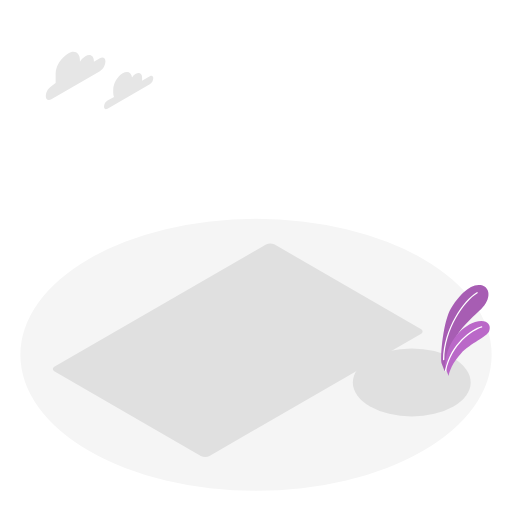
t = 0.00 s
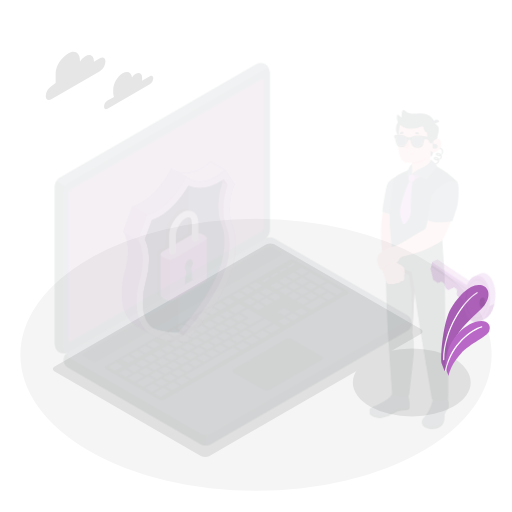
t = 0.15 s
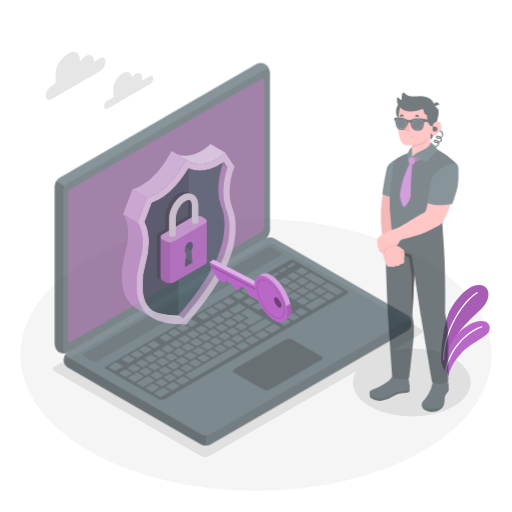
t = 0.45 s
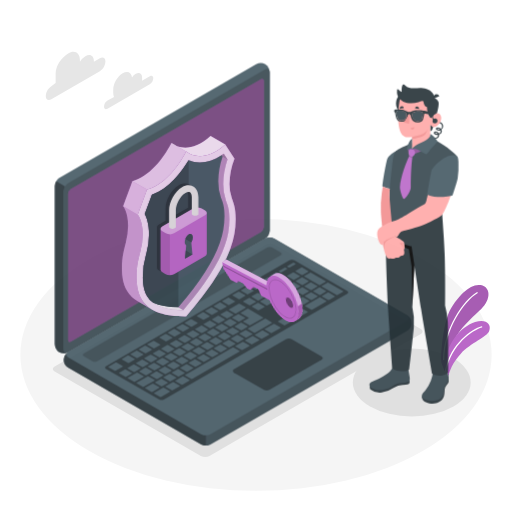
t = 0.60 s
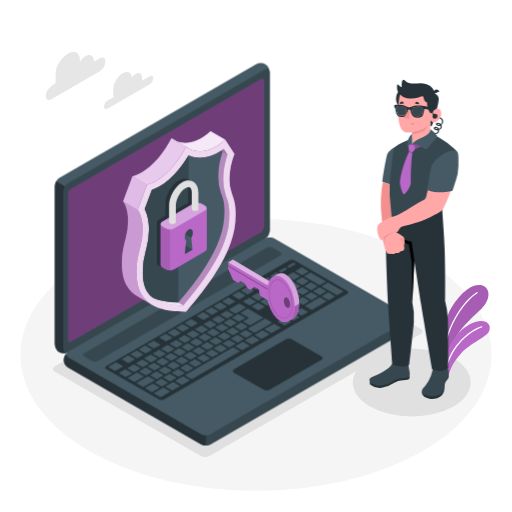
t = 0.80 s
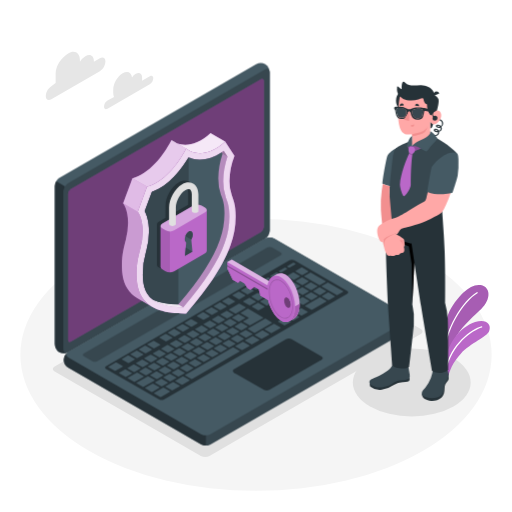
t = 1.00 s

The animated SVG that drew these frames (rendered in a browser with its animation timeline set to each time). Animation: 3 CSS @keyframes rules; one cycle of 1.00 s.

<svg class="animated" id="freepik_stories-security" xmlns="http://www.w3.org/2000/svg" viewBox="0 0 500 500" version="1.1" xmlns:xlink="http://www.w3.org/1999/xlink" xmlns:svgjs="http://svgjs.com/svgjs"><style>svg#freepik_stories-security:not(.animated) .animable {opacity: 0;}svg#freepik_stories-security.animated #freepik--Device--inject-177 {animation: 1s 1 forwards cubic-bezier(.36,-0.01,.5,1.38) fadeIn;animation-delay: 0s;}svg#freepik_stories-security.animated #freepik--Shield--inject-177 {animation: 1s 1 forwards cubic-bezier(.36,-0.01,.5,1.38) slideUp;animation-delay: 0s;}svg#freepik_stories-security.animated #freepik--Key--inject-177 {animation: 1s 1 forwards cubic-bezier(.36,-0.01,.5,1.38) lightSpeedRight;animation-delay: 0s;}svg#freepik_stories-security.animated #freepik--Character--inject-177 {animation: 1s 1 forwards cubic-bezier(.36,-0.01,.5,1.38) slideUp;animation-delay: 0s;}            @keyframes fadeIn {                0% {                    opacity: 0;                }                100% {                    opacity: 1;                }            }                    @keyframes slideUp {                0% {                    opacity: 0;                    transform: translateY(30px);                }                100% {                    opacity: 1;                    transform: inherit;                }            }                    @keyframes lightSpeedRight {              from {                transform: translate3d(50%, 0, 0) skewX(-20deg);                opacity: 0;              }              60% {                transform: skewX(10deg);                opacity: 1;              }              80% {                transform: skewX(-2deg);              }              to {                opacity: 1;                transform: translate3d(0, 0, 0);              }            }        </style><g id="freepik--Floor--inject-177" class="animable" style="transform-origin: 250px 346.53px;"><ellipse id="freepik--floor--inject-177" cx="250" cy="346.53" rx="230.12" ry="132.84" style="fill: rgb(245, 245, 245); transform-origin: 250px 346.53px;" class="animable"></ellipse></g><g id="freepik--Shadows--inject-177" class="animable" style="transform-origin: 255.647px 342.016px;"><ellipse id="freepik--Shadow--inject-177" cx="402.11" cy="373.46" rx="57.53" ry="33.22" style="fill: rgb(224, 224, 224); transform-origin: 402.11px 373.46px;" class="animable"></ellipse><path id="freepik--shadow--inject-177" d="M196.14,445.23,53.41,362.83c-2.34-1.35-2.34-3.54,0-4.9L259.75,238.81a9.32,9.32,0,0,1,8.48,0l142.69,82.38c2.34,1.35,2.34,3.54,0,4.89L204.62,445.23A9.38,9.38,0,0,1,196.14,445.23Z" style="fill: rgb(224, 224, 224); transform-origin: 232.165px 342.016px;" class="animable"></path></g><g id="freepik--Plant--inject-177" class="animable" style="transform-origin: 454.616px 322.734px;"><g id="freepik--Plants--inject-177" class="animable" style="transform-origin: 454.616px 322.734px;"><path d="M431.15,354.41c-1.23-8.44,1.92-40.59,9.07-52.83s19-25.08,29.32-23.16c9.56,1.78,10.32,13.88.42,23.41s-25.06,21.9-27.92,36.3l-7.8,24.51Z" style="fill: rgb(186, 104, 200); transform-origin: 453.972px 320.434px;" id="el73hzet69dgi" class="animable"></path><g id="elx4rjvqjibg"><path d="M431.15,354.41c-1.23-8.44,1.92-40.59,9.07-52.83s19-25.08,29.32-23.16c9.56,1.78,10.32,13.88.42,23.41s-25.06,21.9-27.92,36.3l-7.8,24.51Z" style="opacity: 0.1; transform-origin: 453.972px 320.434px;" class="animable"></path></g><path d="M433.44,351.76a.62.62,0,0,0,.46-.59c.44-29.66,19.41-57.14,32.35-64.79a.62.62,0,1,0-.63-1.07c-13.19,7.8-32.52,35.73-33,65.84a.62.62,0,0,0,.61.63A.47.47,0,0,0,433.44,351.76Z" style="fill: rgb(255, 255, 255); transform-origin: 449.588px 318.504px;" id="elv9ptp60ddgl" class="animable"></path><path d="M438.08,367.24c.66-4.94,4.12-13.46,11.94-21.9,9.58-10.34,25.48-16,27.7-22,2.65-7.22-3.41-12.15-13.75-8.86-13.89,4.42-29.39,21.76-29.19,44.07Z" style="fill: rgb(186, 104, 200); transform-origin: 456.56px 340.339px;" id="elkr8v014rjx" class="animable"></path><path d="M435.29,362.57a.64.64,0,0,0,.47-.49c5.24-26,26.2-39.95,34.76-42.35A.63.63,0,0,0,471,319a.61.61,0,0,0-.77-.43c-9.46,2.65-30.3,16.8-35.64,43.31a.62.62,0,0,0,.49.73A.57.57,0,0,0,435.29,362.57Z" style="fill: rgb(255, 255, 255); transform-origin: 452.794px 340.577px;" id="elqvcfdvtei6h" class="animable"></path></g></g><g id="freepik--Clouds--inject-177" class="animable" style="transform-origin: 97.1854px 78.6387px;"><g id="freepik--clouds--inject-177" class="animable" style="transform-origin: 97.1854px 78.6387px;"><path d="M146.31,74.42l-7.61,4.4a8.68,8.68,0,0,0,.06-1v-2.2c0-3.93-2.76-5.52-6.16-3.56a12.15,12.15,0,0,0-3.67,3.53c-.55-4.94-4.43-6.78-9.13-4.06-5.09,2.94-9.22,10.08-9.22,16v3.3a8.79,8.79,0,0,0,.78,3.82L105,98.25a7.55,7.55,0,0,0-3.42,5.92c0,2.18,1.53,3.06,3.42,2l41.27-23.83a7.55,7.55,0,0,0,3.42-5.91C149.73,74.22,148.2,73.33,146.31,74.42Z" style="fill: rgb(230, 230, 230); transform-origin: 125.635px 88.4449px;" id="elq4azdxtbhp" class="animable"></path><path d="M50.14,84.25,54.34,81V71.76c0-7.34,5.85-15.86,12.2-19.53h0c6.36-3.67,11.51-.69,11.51,6.65v1.34a16.3,16.3,0,0,1,5.34-5.34h0c4.57-2.64,8.28-.5,8.28,4.78v.61l5.86-3.38c3-1.74,5.45-.33,5.45,3.15a12.06,12.06,0,0,1-5.45,9.44L50.14,96.84c-3,1.74-5.46.33-5.46-3.15A12,12,0,0,1,50.14,84.25Z" style="fill: rgb(230, 230, 230); transform-origin: 73.83px 74.1222px;" id="eln1eqwfl56zh" class="animable"></path></g></g><g id="freepik--Device--inject-177" class="animable animator-active" style="transform-origin: 227.827px 248.344px;"><g id="freepik--Laptop--inject-177" class="animable" style="transform-origin: 227.827px 248.344px;"><path d="M62.22,351.49a9.93,9.93,0,0,0,4.62,7.68l129.49,74.76a10.25,10.25,0,0,0,9.25,0L397.49,323.14a8.69,8.69,0,0,0,0-15.35L268,233a10.19,10.19,0,0,0-9.25,0L66.84,343.82A9.91,9.91,0,0,0,62.22,351.49Z" style="fill: rgb(55, 71, 79); transform-origin: 232.162px 333.461px;" id="elqd78st4j23n" class="animable"></path><path d="M201,425v10a9.37,9.37,0,0,1-4.62-1.1L66.84,359.17a8.66,8.66,0,0,1-.47-15.05c-2.07,1.48-1.91,3.66.47,5l129.5,74.77A9.37,9.37,0,0,0,201,425Z" style="fill: rgb(38, 50, 56); transform-origin: 131.611px 389.561px;" id="elzpqlzawfpko" class="animable"></path><path d="M57.88,344a9.91,9.91,0,0,1-4.33-7.84V181.61a10.22,10.22,0,0,1,4.62-8L250.08,62.82a9.94,9.94,0,0,1,9-.17,9.94,9.94,0,0,1,4.33,7.84V225a10.21,10.21,0,0,1-4.62,8L66.84,343.82A9.93,9.93,0,0,1,57.88,344Z" style="fill: rgb(69, 90, 100); transform-origin: 158.48px 203.318px;" id="elziu624r2zqg" class="animable"></path><path d="M66.3,344.1a10,10,0,0,1-8.42-.12,9.91,9.91,0,0,1-4.33-7.84V181.61a9.28,9.28,0,0,1,1.36-4.55l8.66,5h0a9.47,9.47,0,0,0-1.35,4.54V341.15C62.22,343.88,64,345.11,66.3,344.1Z" style="fill: rgb(38, 50, 56); transform-origin: 59.925px 261.015px;" id="ell2a6pwzcsjl" class="animable"></path><path d="M62.22,186.62V341.15c0,3,2.07,4.14,4.62,2.67L258.75,233a10.21,10.21,0,0,0,4.62-8V70.49c0-2.94-2.06-4.14-4.62-2.66L66.84,178.61A10.24,10.24,0,0,0,62.22,186.62Z" style="fill: rgb(55, 71, 79); transform-origin: 162.795px 205.827px;" id="elxxxvv523ck" class="animable"></path><path d="M66.84,349.15l129.49,74.77a10.25,10.25,0,0,0,9.25,0L397.49,313.13c2.55-1.48,2.55-3.87,0-5.34L268,233a10.19,10.19,0,0,0-9.25,0L66.84,343.82C64.29,345.29,64.29,347.68,66.84,349.15Z" style="fill: rgb(69, 90, 100); transform-origin: 232.165px 328.456px;" id="elvmcinphpa48" class="animable"></path><path d="M69.33,184.55,254.88,77.45c1.53-.88,2.78-.16,2.78,1.61V221.63a6.13,6.13,0,0,1-2.78,4.8L69.33,333.53c-1.53.88-2.78.16-2.78-1.61V189.35A6.13,6.13,0,0,1,69.33,184.55Z" style="fill: rgb(186, 104, 200); transform-origin: 162.105px 205.49px;" id="elufijawm9zn" class="animable"></path><g id="el5sot9dum5td"><path d="M69.33,184.55,254.88,77.45c1.53-.88,2.78-.16,2.78,1.61V221.63a6.13,6.13,0,0,1-2.78,4.8L69.33,333.53c-1.53.88-2.78.16-2.78-1.61V189.35A6.13,6.13,0,0,1,69.33,184.55Z" style="opacity: 0.4; transform-origin: 162.105px 205.49px;" class="animable"></path></g><path d="M81.87,345.15l179.2-103.44a5.08,5.08,0,0,1,4.62,0l8.41,4.85c1.27.74,1.27,1.93,0,2.67L94.88,352.66a5.08,5.08,0,0,1-4.62,0l-8.39-4.84C80.6,347.08,80.6,345.89,81.87,345.15Z" style="fill: rgb(55, 71, 79); transform-origin: 177.985px 297.185px;" id="elmfg7yji1w9g" class="animable"></path><path d="M103.55,357.67,282.74,254.22a5.08,5.08,0,0,1,4.62,0l51.74,29.87c1.28.74,1.28,1.94,0,2.67l-179,103.32a5.14,5.14,0,0,1-4.63,0l-51.91-29.75C102.28,359.6,102.27,358.4,103.55,357.67Z" style="fill: rgb(38, 50, 56); transform-origin: 221.327px 322.148px;" id="elvydttdf68p" class="animable"></path><path d="M261,298.21l5.64-3.26c.24-.14.25-.36,0-.5L260.72,291a1,1,0,0,0-.86,0l-5.65,3.26c-.23.14-.24.36,0,.49l6,3.44A1,1,0,0,0,261,298.21Zm-9.67-12.1-5.64,3.26a.26.26,0,0,0,0,.49l6,3.44a1,1,0,0,0,.86,0l5.65-3.26a.26.26,0,0,0,0-.5l-6-3.44A1,1,0,0,0,251.35,286.11Zm-18.23,10.52-9.54,5.51c-.24.14-.25.37,0,.5l6,3.44a1,1,0,0,0,.86,0l9.55-5.51c.24-.14.24-.36,0-.5l-6-3.43A.93.93,0,0,0,233.12,296.63Zm10-5.76-5.65,3.26c-.24.14-.24.36,0,.49l6,3.44a1,1,0,0,0,.86,0l5.64-3.26c.24-.14.24-.36,0-.5l-6-3.44A.94.94,0,0,0,243.11,290.87ZM221,303.65l-5.64,3.25c-.24.14-.24.37,0,.5l6,3.44a1,1,0,0,0,.86,0l5.64-3.25c.24-.14.24-.36,0-.5l-6-3.44A1,1,0,0,0,221,303.65Zm-8.24,4.76-5.65,3.26a.26.26,0,0,0,0,.49L213,315.6a.93.93,0,0,0,.86,0l5.64-3.25c.24-.14.24-.36,0-.5l-5.95-3.44A1,1,0,0,0,212.73,308.41Zm23.38,14,5.64-3.26c.24-.14.24-.36,0-.49l-5.95-3.44a1,1,0,0,0-.86,0l-5.65,3.26a.26.26,0,0,0,0,.5l5.95,3.44A1,1,0,0,0,236.11,322.41Zm-8.25,4.76,5.65-3.26c.24-.14.24-.36,0-.49L227.56,320a1,1,0,0,0-.86,0l-5.64,3.26c-.24.14-.24.36,0,.5l5.95,3.44A1,1,0,0,0,227.86,327.17Zm-8.24,4.76,5.64-3.26a.26.26,0,0,0,0-.49l-6-3.44a.93.93,0,0,0-.86,0L212.81,328c-.24.14-.24.36,0,.5l6,3.44A1,1,0,0,0,219.62,331.93Zm-8.25,4.76,5.64-3.26c.24-.13.25-.36,0-.49l-6-3.44a1,1,0,0,0-.86,0l-5.64,3.25c-.24.14-.25.36,0,.5l5.95,3.44A1,1,0,0,0,211.37,336.69ZM252.77,303l5.65-3.26a.26.26,0,0,0,0-.5l-6-3.43a.93.93,0,0,0-.86,0L246,299c-.24.14-.24.36,0,.49l5.95,3.44A1,1,0,0,0,252.77,303Zm-8.41,14.68,12.58-7.27c.24-.14.24-.36,0-.49l-14.46-8.35a1,1,0,0,0-.86,0l-6.51,3.76c-.24.14-.24.36,0,.5l7.66,4.42a.26.26,0,0,1,0,.49l-5.21,3c-.24.14-.24.36,0,.5l6,3.43A.93.93,0,0,0,244.36,317.65Zm-39.88-4.48-5.64,3.26a.26.26,0,0,0,0,.49l5.95,3.44a1,1,0,0,0,.86,0l5.65-3.26a.26.26,0,0,0,0-.5l-5.95-3.44A1,1,0,0,0,204.48,313.17Zm-8.24,4.76-5.65,3.26c-.24.14-.24.36,0,.49l6,3.44a1,1,0,0,0,.86,0l5.64-3.26c.24-.14.24-.36,0-.5l-6-3.44A.94.94,0,0,0,196.24,317.93ZM152.79,370a1,1,0,0,0,.86,0l5.64-3.26c.24-.14.25-.36,0-.5l-6-3.43a.93.93,0,0,0-.86,0l-5.64,3.26c-.24.14-.25.36,0,.49Zm-22.52-14-5.64,3.25c-.24.14-.25.36,0,.5l5.95,3.44a1,1,0,0,0,.86,0l5.64-3.26c.24-.13.25-.36,0-.49l-6-3.44A.93.93,0,0,0,130.27,356Zm11.85,10.34a.93.93,0,0,0,.86,0l5.64-3.26c.24-.14.24-.36,0-.49l-6-3.44a.93.93,0,0,0-.86,0l-5.64,3.26c-.24.14-.24.36,0,.5Zm24.38,6.06,5.64-3.26a.26.26,0,0,0,0-.49l-6-3.44a1,1,0,0,0-.86,0l-5.64,3.25c-.24.14-.24.36,0,.5l6,3.44A1,1,0,0,0,166.5,372.42Zm-9.11,4.77a1,1,0,0,0,.86,0l5.64-3.26c.24-.13.25-.36,0-.49L158,370a1,1,0,0,0-.86,0l-5.64,3.25c-.24.14-.25.36,0,.5Zm-18.87-25.94-5.65,3.26a.26.26,0,0,0,0,.5l5.95,3.44a1,1,0,0,0,.86,0l5.64-3.26c.24-.14.24-.36,0-.49l-6-3.44A.94.94,0,0,0,138.52,351.25Zm41.22-23.8-5.64,3.26c-.24.14-.24.36,0,.49l6,3.44a.93.93,0,0,0,.86,0l5.64-3.26c.24-.14.24-.36,0-.5l-6-3.43A.93.93,0,0,0,179.74,327.45Zm-33,19-5.64,3.26c-.24.14-.24.36,0,.5l5.95,3.43a.93.93,0,0,0,.86,0l5.65-3.26c.24-.14.24-.36,0-.49l-5.95-3.44A1,1,0,0,0,146.76,346.49ZM188,322.69,182.35,326c-.24.14-.25.36,0,.49l5.95,3.44a.93.93,0,0,0,.86,0l5.64-3.26c.24-.14.25-.36,0-.5l-6-3.43A.93.93,0,0,0,188,322.69Zm-16.49,9.52-5.64,3.26c-.24.14-.25.36,0,.5l6,3.43a.93.93,0,0,0,.86,0l5.64-3.26c.24-.14.25-.36,0-.5l-5.95-3.43A.93.93,0,0,0,171.5,332.21ZM163.25,337l-5.64,3.26c-.24.14-.24.36,0,.5l6,3.43a.93.93,0,0,0,.86,0l5.64-3.26c.24-.14.24-.36,0-.49l-6-3.44A.93.93,0,0,0,163.25,337ZM155,341.73,149.37,345c-.24.14-.25.36,0,.5l5.95,3.43a.93.93,0,0,0,.86,0l5.64-3.26c.24-.14.25-.36,0-.49l-5.95-3.44A1,1,0,0,0,155,341.73Zm39.87,4.48,5.64-3.25c.24-.14.25-.36,0-.5L194.58,339a1,1,0,0,0-.86,0l-5.64,3.25c-.24.14-.25.36,0,.5l6,3.44A1,1,0,0,0,194.88,346.21Zm74.7-70.62-5.64,3.25c-.24.14-.25.36,0,.5l5.95,3.44a1,1,0,0,0,.86,0l5.64-3.26c.24-.13.25-.36,0-.49l-5.95-3.44A.93.93,0,0,0,269.58,275.59Zm-10,5.76L254,284.61a.26.26,0,0,0,0,.49l5.95,3.44a1,1,0,0,0,.86,0l5.64-3.25c.24-.14.24-.36,0-.5l-6-3.44A1,1,0,0,0,259.6,281.35Zm18.22-10.53-5.64,3.26c-.24.14-.24.36,0,.5l6,3.44a1,1,0,0,0,.86,0l5.64-3.26c.24-.14.24-.36,0-.49l-6-3.44A1,1,0,0,0,277.82,270.82ZM233.68,314l5.64-3.26a.26.26,0,0,0,0-.49l-6-3.44a1,1,0,0,0-.86,0l-5.65,3.26a.26.26,0,0,0,0,.5l5.95,3.44A1,1,0,0,0,233.68,314Zm53.25-47.93a1,1,0,0,0-.86,0l-5.64,3.26c-.24.14-.25.36,0,.5l5.95,3.44a1,1,0,0,0,.86,0l5.64-3.26c.24-.14.25-.36,0-.49Zm-83.8,75.39,5.64-3.25c.24-.14.24-.37,0-.5l-6-3.44a1,1,0,0,0-.86,0l-5.64,3.25c-.24.14-.24.36,0,.5l6,3.44A1,1,0,0,0,203.13,341.45Zm101.11-58.38,5.65-3.26a.26.26,0,0,0,0-.49l-6-3.44a1,1,0,0,0-.86,0l-5.64,3.25c-.24.14-.24.36,0,.5l6,3.44A.94.94,0,0,0,304.24,283.07Zm-16.75-.15,5.65-3.26a.26.26,0,0,0,0-.49l-5.95-3.44a1,1,0,0,0-.86,0L280.69,279c-.24.14-.25.36,0,.5l5.95,3.44A1,1,0,0,0,287.49,282.92ZM295.43,271a.94.94,0,0,0-.85,0l-5.65,3.26a.26.26,0,0,0,0,.5l5.95,3.44a1,1,0,0,0,.86,0l5.64-3.26a.26.26,0,0,0,0-.49Zm1.74-1,14.46,8.35a1,1,0,0,0,.86,0l5.64-3.26c.24-.13.25-.36,0-.49l-14.46-8.35a1,1,0,0,0-.86,0l-5.64,3.26C296.94,269.61,296.94,269.83,297.17,270ZM278.08,280.5l-5.64,3.25c-.24.14-.24.36,0,.5l6,3.44a1,1,0,0,0,.86,0l5.64-3.25c.24-.14.24-.37,0-.5l-6-3.44A1,1,0,0,0,278.08,280.5ZM216,316.33l-5.64,3.25c-.24.14-.24.36,0,.5l6,3.44a1,1,0,0,0,.86,0l5.64-3.25c.24-.14.24-.37,0-.5l-6-3.44A1,1,0,0,0,216,316.33Zm79.12-28.49a1,1,0,0,0,.86,0l5.64-3.25c.24-.14.24-.37,0-.5l-5.95-3.44a1,1,0,0,0-.86,0l-5.65,3.25a.26.26,0,0,0,0,.5Zm-70.87,23.73-5.64,3.25c-.24.14-.24.36,0,.5l5.95,3.44a1,1,0,0,0,.86,0l5.65-3.26a.26.26,0,0,0,0-.49l-6-3.44A.93.93,0,0,0,224.27,311.57ZM161,365.26a1,1,0,0,0,.86,0l5.64-3.26c.24-.14.24-.36,0-.5l-6-3.44a.94.94,0,0,0-.85,0l-5.65,3.26c-.24.14-.24.36,0,.49Zm-11-10.85-5.64,3.26c-.24.14-.25.36,0,.49l6,3.44a.93.93,0,0,0,.86,0l5.64-3.26c.24-.14.25-.36,0-.5l-6-3.43A.93.93,0,0,0,150.06,354.41Zm20.08,6.08,5.65-3.25a.26.26,0,0,0,0-.5l-5.95-3.44a1,1,0,0,0-.86,0l-5.64,3.26a.26.26,0,0,0,0,.49l5.95,3.44A.93.93,0,0,0,170.14,360.49Zm8.25-4.76,5.64-3.25c.24-.14.25-.36,0-.5l-5.95-3.44a1,1,0,0,0-.86,0l-5.65,3.26a.26.26,0,0,0,0,.49l5.95,3.44A.93.93,0,0,0,178.39,355.73Zm8.25-4.76,5.64-3.25c.24-.14.24-.36,0-.5l-6-3.44a1,1,0,0,0-.86,0L179.83,347c-.24.14-.24.37,0,.5l6,3.44A1,1,0,0,0,186.64,351Zm-28.34-1.32-5.64,3.26c-.24.14-.24.36,0,.49l6,3.44a.93.93,0,0,0,.86,0l5.64-3.26c.24-.14.24-.36,0-.5l-6-3.43A.93.93,0,0,0,158.3,349.65Zm8.25-4.76-5.64,3.26c-.24.14-.25.36,0,.49l5.95,3.44a1,1,0,0,0,.86,0l5.65-3.26c.23-.14.24-.36,0-.5l-6-3.43A.93.93,0,0,0,166.55,344.89Zm33-19-5.64,3.25c-.24.14-.24.37,0,.5l6,3.44a1,1,0,0,0,.86,0l5.64-3.25c.24-.14.24-.36,0-.5l-6-3.44A1,1,0,0,0,199.53,325.85Zm-8.24,4.76-5.64,3.26c-.24.13-.25.36,0,.49l6,3.44a.93.93,0,0,0,.86,0l5.64-3.25c.24-.14.25-.36,0-.5l-5.95-3.44A1,1,0,0,0,191.29,330.61Zm16.49-9.52-5.64,3.25c-.24.14-.25.36,0,.5l6,3.44a1,1,0,0,0,.86,0l5.64-3.25c.24-.14.25-.36,0-.5l-6-3.44A1,1,0,0,0,207.78,321.09Zm-33,19-5.65,3.26c-.24.14-.24.36,0,.49l5.95,3.44a1,1,0,0,0,.86,0l5.64-3.26c.24-.14.24-.36,0-.5l-6-3.44A1,1,0,0,0,174.8,340.13Zm8.24-4.76-5.64,3.26a.26.26,0,0,0,0,.49l6,3.44a.94.94,0,0,0,.85,0l5.65-3.26c.24-.14.24-.36,0-.5l-6-3.44A1,1,0,0,0,183,335.37Zm-8.3,32.29,5.65-3.26a.26.26,0,0,0,0-.49l-5.95-3.44a.93.93,0,0,0-.86,0l-5.64,3.25c-.24.14-.24.36,0,.5l5.95,3.44A1,1,0,0,0,174.74,367.66Zm-45.9-3.45-6-3.44a1,1,0,0,0-.86,0L116.38,364c-.24.14-.24.36,0,.5l6,3.44a1,1,0,0,0,.86,0l5.64-3.26A.26.26,0,0,0,128.84,364.21Zm11.54,3.16-5.95-3.44a.93.93,0,0,0-.86,0l-8.68,5c-.24.14-.25.36,0,.5l6,3.44a1,1,0,0,0,.86,0l8.68-5C140.61,367.72,140.62,367.5,140.38,367.37Zm-20.56-9.87-6-3.44a1,1,0,0,0-.86,0l-6.94,4c-.24.14-.25.36,0,.5l6,3.44a1,1,0,0,0,.86,0l7-4C120.05,357.85,120.05,357.63,119.82,357.5Zm5.32-3.08a.93.93,0,0,0,.86,0l5.64-3.26c.24-.14.24-.36,0-.5l-6-3.43a.91.91,0,0,0-.85,0l-5.65,3.26c-.24.14-.24.36,0,.49ZM151.06,371l-6-3.43a.93.93,0,0,0-.86,0l-10.85,6.26c-.24.14-.24.37,0,.5l6,3.44a1,1,0,0,0,.86,0l10.85-6.26C151.29,371.38,151.29,371.16,151.06,371Zm4.6,7.17-6-3.44a1,1,0,0,0-.86,0l-6.94,4a.26.26,0,0,0,0,.49l6,3.44a.93.93,0,0,0,.86,0l6.94-4C155.89,378.55,155.89,378.33,155.66,378.19ZM186.45,319a1,1,0,0,0,.86,0l5.64-3.26a.26.26,0,0,0,0-.49l-6-3.44a1,1,0,0,0-.86,0l-5.64,3.25c-.24.14-.24.36,0,.5ZM170,328.55a.94.94,0,0,0,.85,0l5.65-3.25a.26.26,0,0,0,0-.5l-6-3.44a1,1,0,0,0-.86,0L164,324.61c-.24.14-.24.36,0,.5Zm-36.58,21.11a.93.93,0,0,0,.86,0l5.65-3.26a.26.26,0,0,0,0-.5l-5.95-3.43a.93.93,0,0,0-.86,0l-5.64,3.26c-.24.14-.24.36,0,.49Zm44.82-25.87a1,1,0,0,0,.86,0l5.64-3.25c.24-.14.25-.37,0-.5l-6-3.44a1,1,0,0,0-.86,0l-5.64,3.25c-.24.14-.25.36,0,.5Zm-16.49,9.52a1,1,0,0,0,.86,0l5.64-3.25c.24-.14.24-.36,0-.5l-5.95-3.44a1,1,0,0,0-.86,0l-5.65,3.26a.26.26,0,0,0,0,.49ZM160,378.66a1,1,0,0,0-.86,0l-8.68,5c-.24.14-.25.36,0,.49l5.95,3.44a1,1,0,0,0,.86,0l8.68-5a.26.26,0,0,0,0-.49Zm-10.07-38.52a1,1,0,0,0,.86,0l5.64-3.26c.24-.14.24-.36,0-.5l-6-3.44a1,1,0,0,0-.86,0l-5.64,3.26c-.24.14-.24.36,0,.49Zm-8.25,4.76a.93.93,0,0,0,.86,0l5.64-3.26c.24-.14.25-.36,0-.5l-5.95-3.43a.93.93,0,0,0-.86,0L135.68,341c-.23.14-.24.36,0,.49Zm171.08-54.44a1,1,0,0,0-.86,0l-13.89,8a.26.26,0,0,0,0,.49l6,3.44a.93.93,0,0,0,.86,0l13.88-8c.24-.14.25-.36,0-.5ZM294.48,301a.93.93,0,0,0-.86,0L288,304.25c-.24.14-.24.36,0,.5l5.95,3.43a.93.93,0,0,0,.86,0l5.65-3.26a.26.26,0,0,0,0-.5ZM183,362.9l5.64-3.26c.24-.14.25-.36,0-.49l-5.95-3.44a1,1,0,0,0-.86,0L176.18,359c-.23.14-.24.36,0,.5l5.95,3.44A1,1,0,0,0,183,362.9Zm95-52.39a1,1,0,0,0-.86,0l-5.64,3.26c-.24.14-.25.36,0,.5l5.95,3.43a.93.93,0,0,0,.86,0l5.64-3.26c.24-.14.25-.36,0-.49Zm43-24.81a1,1,0,0,0-.86,0L314.45,289a.26.26,0,0,0,0,.49l6,3.44a1,1,0,0,0,.86,0l5.64-3.25c.24-.14.24-.36,0-.5Zm14.2-1.32L320.69,276a1,1,0,0,0-.86,0l-5.64,3.25c-.24.14-.24.36,0,.5l14.46,8.35a1,1,0,0,0,.86,0l5.64-3.25C335.38,284.74,335.39,284.52,335.15,284.38Zm-88,43.92a.93.93,0,0,0-.86,0l-6.95,4c-.24.14-.24.36,0,.5l6,3.44a1,1,0,0,0,.86,0l6.94-4c.24-.14.25-.36,0-.49Zm20.83-12a1,1,0,0,0-.86,0l-8.68,5c-.24.14-.25.36,0,.49l6,3.44a1,1,0,0,0,.86,0l8.68-5c.24-.13.25-.36,0-.49Zm-39.93,23.05a1,1,0,0,0-.86,0l-46.43,26.81c-.24.14-.25.36,0,.49l5.95,3.44a.93.93,0,0,0,.86,0L234,343.26a.26.26,0,0,0,0-.5Zm-49,28.32a.93.93,0,0,0-.86,0l-6.94,4c-.24.14-.25.36,0,.5l6,3.43a.93.93,0,0,0,.86,0l7-4a.26.26,0,0,0,0-.5Zm58.59-33.83a.93.93,0,0,0-.86,0l-6.94,4c-.24.14-.25.36,0,.5l6,3.44a1,1,0,0,0,.86,0l6.94-4c.24-.13.25-.36,0-.49Zm-68.14,39.34a1,1,0,0,0-.86,0l-6.94,4c-.24.14-.24.36,0,.5l6,3.44a.94.94,0,0,0,.85,0l6.95-4c.24-.14.24-.36,0-.49Zm87.23-50.36a.93.93,0,0,0-.86,0l-6.94,4c-.24.14-.24.36,0,.5l6,3.43a.93.93,0,0,0,.86,0l6.94-4c.24-.14.24-.36,0-.5Zm29.51-17a.93.93,0,0,0-.86,0L279.73,309c-.24.14-.24.36,0,.5l6,3.43a.93.93,0,0,0,.86,0l5.64-3.26c.24-.14.24-.36,0-.49Zm18.27-13,5.65-3.25c.24-.14.24-.36,0-.5l-6-3.44a1,1,0,0,0-.86,0l-5.64,3.25c-.24.14-.24.37,0,.5l6,3.44A.94.94,0,0,0,304.5,292.74Zm-35.23.7,5.64-3.25c.24-.14.24-.36,0-.5l-6-3.44a1,1,0,0,0-.86,0l-5.64,3.26c-.24.14-.24.36,0,.49l6,3.44A.93.93,0,0,0,269.27,293.44ZM249,324.82l16.49-9.53a.26.26,0,0,0,0-.49l-6-3.44a.93.93,0,0,0-.86,0l-16.49,9.52a.26.26,0,0,0,0,.49l6,3.44A1,1,0,0,0,249,324.82Zm46.44-27.31a1,1,0,0,0,.86,0l5.64-3.25c.24-.14.24-.36,0-.5l-6-3.44a1,1,0,0,0-.86,0l-5.65,3.26a.26.26,0,0,0,0,.49Zm-7.65-4.92,5.65-3.25c.23-.14.24-.36,0-.5l-5.95-3.44a1,1,0,0,0-.86,0L281,288.66c-.24.14-.25.36,0,.5l5.95,3.44A1,1,0,0,0,287.75,292.59Zm-47,37,5.64-3.26c.24-.14.24-.36,0-.5l-6-3.44a1,1,0,0,0-.86,0l-5.65,3.26c-.24.14-.24.36,0,.49l5.95,3.44A1,1,0,0,0,240.71,329.58ZM277.17,308a.93.93,0,0,0,.86,0l5.64-3.26c.24-.14.25-.36,0-.5l-5.95-3.43a.93.93,0,0,0-.86,0l-5.64,3.26c-.24.14-.25.36,0,.5Zm-77.69,45.35,5.64-3.26c.24-.14.25-.36,0-.49l-5.95-3.44a.93.93,0,0,0-.86,0l-5.64,3.26c-.24.14-.25.36,0,.5l6,3.43A.93.93,0,0,0,199.48,353.38Zm8.25-4.76,5.64-3.26c.24-.14.24-.36,0-.49l-6-3.44a.93.93,0,0,0-.86,0l-5.64,3.26c-.24.14-.24.36,0,.5l6,3.43A.93.93,0,0,0,207.73,348.62Zm-16.49,9.52,5.64-3.26c.24-.14.24-.36,0-.49l-6-3.44a1,1,0,0,0-.86,0l-5.64,3.26c-.24.14-.24.36,0,.5l6,3.44A1,1,0,0,0,191.24,358.14Zm33-19,5.64-3.26c.24-.14.24-.36,0-.5l-6-3.43a.91.91,0,0,0-.85,0l-5.65,3.26c-.24.14-.24.36,0,.49l6,3.44A.93.93,0,0,0,224.22,339.1ZM216,343.86l5.64-3.26c.24-.14.25-.36,0-.5l-6-3.43a.93.93,0,0,0-.86,0l-5.64,3.26c-.24.14-.25.36,0,.5l6,3.43A.93.93,0,0,0,216,343.86Zm16.49-9.52,5.65-3.26a.26.26,0,0,0,0-.5l-6-3.43a.93.93,0,0,0-.86,0l-5.64,3.26c-.24.14-.24.36,0,.49l5.95,3.44A.93.93,0,0,0,232.46,334.34ZM273.86,266a.93.93,0,0,0,.86,0l5.65-3.26c.24-.14.24-.36,0-.49l-1.58-.92a1,1,0,0,0-.86,0l-5.64,3.26c-.24.14-.24.36,0,.5ZM233.09,292.1a.94.94,0,0,0,.85,0l5.65-3.26c.24-.14.24-.36,0-.5l-6-3.44a1,1,0,0,0-.86,0l-5.64,3.26a.26.26,0,0,0,0,.49Zm16.49-9.52a1,1,0,0,0,.86,0l5.64-3.25c.24-.14.24-.36,0-.5l-6-3.44a1,1,0,0,0-.86,0l-5.64,3.26a.26.26,0,0,0,0,.49ZM223,297.91a.93.93,0,0,0,.86,0l5.64-3.26c.24-.14.24-.36,0-.5l-6-3.43a.93.93,0,0,0-.86,0L217.07,294c-.24.14-.24.36,0,.5Zm18.31-10.57a.93.93,0,0,0,.86,0l5.64-3.25c.24-.14.25-.36,0-.5l-6-3.44a1,1,0,0,0-.86,0l-5.64,3.26c-.24.13-.25.36,0,.49Zm-34.8,20.09a.91.91,0,0,0,.85,0l5.65-3.26c.24-.14.24-.36,0-.49l-6-3.44a.93.93,0,0,0-.86,0l-5.64,3.26c-.24.14-.24.36,0,.5Zm8.24-4.76a.93.93,0,0,0,.86,0l5.64-3.26c.24-.14.25-.36,0-.49l-5.95-3.44a.93.93,0,0,0-.86,0l-5.64,3.26c-.24.14-.25.36,0,.5Zm42.6-27.12a.93.93,0,0,0,.86,0l5.65-3.26c.23-.14.24-.36,0-.49l-1.58-.92a1,1,0,0,0-.86,0l-5.64,3.25c-.24.14-.25.36,0,.5Zm24.74-14.28a.93.93,0,0,0,.86,0l5.64-3.26c.24-.14.25-.36,0-.5L287,256.6a1,1,0,0,0-.86,0l-5.65,3.26a.26.26,0,0,0,0,.5Zm12.51,7.22a.93.93,0,0,0,.86,0l5.64-3.26c.24-.14.24-.36,0-.49l-6-3.44a.91.91,0,0,0-.85,0l-5.65,3.26c-.24.14-.24.36,0,.5ZM312.75,288l5.64-3.25c.24-.14.25-.36,0-.5l-5.95-3.44a1,1,0,0,0-.86,0L306,284.05c-.24.14-.25.36,0,.5l5.95,3.44A1,1,0,0,0,312.75,288Zm-47.13-17.19a.93.93,0,0,0,.86,0l5.64-3.26c.24-.14.24-.36,0-.49l-1.59-.92a.93.93,0,0,0-.86,0L264,269.38c-.24.14-.24.36,0,.5Zm-67.34,41.4a.93.93,0,0,0,.86,0l5.64-3.26c.24-.14.24-.36,0-.49L198.84,305a1,1,0,0,0-.86,0l-5.65,3.26c-.23.14-.24.36,0,.5Z" style="fill: rgb(69, 90, 100); transform-origin: 220.551px 322.095px;" id="elui76745ihti" class="animable"></path><path d="M228.48,360.67l50.82-29.34a6.14,6.14,0,0,1,5.54,0L314,348.15c1.53.89,1.53,2.32,0,3.21l-50.81,29.33a6.1,6.1,0,0,1-5.55,0l-29.14-16.82C227,363,227,361.55,228.48,360.67Z" style="fill: rgb(38, 50, 56); transform-origin: 271.26px 356.014px;" id="elo4yk3gsgs8f" class="animable"></path></g></g><g id="freepik--Shield--inject-177" class="animable" style="transform-origin: 174.55px 218.109px;"><g id="freepik--shield--inject-177" class="animable" style="transform-origin: 174.55px 218.109px;"><g id="freepik--shield--inject-177" class="animable" style="transform-origin: 174.55px 218.109px;"><path d="M219.88,138.24c-15.88,14.27-29.6,13.52-38.18,6.91-8.57,16.52-22.29,33.1-38.17,37.17l-9.07,24.5s4.86,5.6,4.86,19a66.8,66.8,0,0,1-2.25,16.63c-1.65,6.61-3.78,13.45-3.78,24.88,0,7.74,1,15.27,4.94,22.12a27.3,27.3,0,0,0,9.93,10l-13.79-8a27.39,27.39,0,0,1-10.45-10.25C120,274.34,119,266.82,119,259.07c0-11.42,2.13-18.27,3.78-24.89A66.52,66.52,0,0,0,125,217.56c0-13.4-4.86-19-4.86-19l9.06-24.5c15.88-4.07,29.6-20.65,38.17-37.17,8.58,6.61,22.3,7.36,38.18-6.91Z" style="fill: rgb(186, 104, 200); transform-origin: 169.44px 214.715px;" id="elsj1lekmejjn" class="animable"></path><g id="elthj5t5raw0b"><path d="M172.42,139.8l-5-2.91A22,22,0,0,0,172.42,139.8Z" style="fill: rgb(255, 255, 255); opacity: 0.8; transform-origin: 169.92px 138.345px;" class="animable"></path></g><g id="elskhn4w59wxr"><path d="M205.57,130c-13.07,11.74-24.67,13.31-33.15,9.82l9.28,5.35c8.58,6.61,22.3,7.36,38.18-6.91Z" style="fill: rgb(255, 255, 255); opacity: 0.85; transform-origin: 196.15px 139.86px;" class="animable"></path></g><g id="eld6ho15u76go"><path d="M167.39,136.89c-8.57,16.52-22.29,33.1-38.17,37.17l14.31,8.26c15.88-4.07,29.6-20.65,38.17-37.17Z" style="fill: rgb(255, 255, 255); opacity: 0.65; transform-origin: 155.46px 159.605px;" class="animable"></path></g><g id="el8xbcep0ub4g"><polygon points="129.22 174.06 120.16 198.56 134.46 206.82 143.53 182.32 129.22 174.06" style="fill: rgb(255, 255, 255); opacity: 0.55; transform-origin: 131.845px 190.44px;" class="animable"></polygon></g><g id="elxidpwt2qzke"><path d="M138.23,289.45c-3.92-6.85-4.94-14.38-4.94-22.12,0-11.43,2.13-18.27,3.78-24.88a66.8,66.8,0,0,0,2.25-16.63c0-13.4-4.86-19-4.86-19l-14.3-8.26s4.86,5.6,4.86,19a66.52,66.52,0,0,1-2.26,16.62c-1.65,6.62-3.78,13.47-3.78,24.89,0,7.75,1,15.27,4.94,22.12a27.39,27.39,0,0,0,10.45,10.25l13.79,8A27.3,27.3,0,0,1,138.23,289.45Z" style="fill: rgb(255, 255, 255); opacity: 0.4; transform-origin: 133.57px 249px;" class="animable"></path></g><g id="el44gvs465l5d"><path d="M138.23,289.45c-3.92-6.85-4.94-14.38-4.94-22.12,0-11.43,2.13-18.27,3.78-24.88a66.8,66.8,0,0,0,2.25-16.63c0-13.4-4.86-19-4.86-19l-14.3-8.26s4.86,5.6,4.86,19a66.52,66.52,0,0,1-2.26,16.62c-1.65,6.62-3.78,13.47-3.78,24.89,0,7.75,1,15.27,4.94,22.12a27.39,27.39,0,0,0,10.45,10.25l13.79,8A27.3,27.3,0,0,1,138.23,289.45Z" style="opacity: 0.05; transform-origin: 133.57px 249px;" class="animable"></path></g><path d="M181.7,306.23c-23.72.27-37.31-6-43.48-16.78-3.91-6.85-4.93-14.38-4.93-22.13,0-11.42,2.12-18.25,3.78-24.87a66.72,66.72,0,0,0,2.25-16.62c0-13.4-4.86-19-4.86-19l9.07-24.51c15.88-4.07,29.6-20.66,38.17-37.17,8.58,6.61,22.3,7.36,38.18-6.91l9.07,14a68.86,68.86,0,0,0-4.87,24.61,40.12,40.12,0,0,0,2.26,14c1.65,4.7,3.78,9.09,3.78,20.51a82.13,82.13,0,0,1-4.94,27.83C219,257.15,205.43,279.1,181.7,306.23Z" style="fill: rgb(186, 104, 200); transform-origin: 181.705px 222.239px;" id="el1k96mfzsazp" class="animable"></path><g id="elzimozs12af"><path d="M181.7,306.23c-23.72.27-37.31-6-43.48-16.78-3.91-6.85-4.93-14.38-4.93-22.13,0-11.42,2.12-18.25,3.78-24.87a66.72,66.72,0,0,0,2.25-16.62c0-13.4-4.86-19-4.86-19l9.07-24.51c15.88-4.07,29.6-20.66,38.17-37.17,8.58,6.61,22.3,7.36,38.18-6.91l9.07,14a68.86,68.86,0,0,0-4.87,24.61,40.12,40.12,0,0,0,2.26,14c1.65,4.7,3.78,9.09,3.78,20.51a82.13,82.13,0,0,1-4.94,27.83C219,257.15,205.43,279.1,181.7,306.23Z" style="fill: rgb(255, 255, 255); opacity: 0.75; transform-origin: 181.705px 222.239px;" class="animable"></path></g><path d="M178.89,300.07c-18.37-.22-30.25-4.82-35.31-13.67-2.86-5-4.13-10.88-4.13-19.08a75.86,75.86,0,0,1,3-21.13c.19-.76.39-1.5.57-2.25a71.85,71.85,0,0,0,2.44-18.11c0-9.77-2.34-16.16-4.2-19.7l7-18.8c17-5.91,29.29-22.7,35.8-33.71a28.1,28.1,0,0,0,11.09,2.24c7.68,0,15.49-2.86,23.29-8.51l3.65,5.66a75.83,75.83,0,0,0-4.16,23.88,46.32,46.32,0,0,0,2.6,16.07c.19.54.39,1.08.59,1.62,1.46,4,2.84,7.77,2.84,16.84a76.4,76.4,0,0,1-4.6,25.82C213.29,254.86,199.68,276,178.89,300.07Z" style="fill: rgb(186, 104, 200); transform-origin: 181.705px 223.71px;" id="eltg8s7w00ctl" class="animable"></path><g id="elhqlkbnohiy"><path d="M178.89,300.07c-18.37-.22-30.25-4.82-35.31-13.67-2.86-5-4.13-10.88-4.13-19.08a75.86,75.86,0,0,1,3-21.13c.19-.76.39-1.5.57-2.25a71.85,71.85,0,0,0,2.44-18.11c0-9.77-2.34-16.16-4.2-19.7l7-18.8c17-5.91,29.29-22.7,35.8-33.71a28.1,28.1,0,0,0,11.09,2.24c7.68,0,15.49-2.86,23.29-8.51l3.65,5.66a75.83,75.83,0,0,0-4.16,23.88,46.32,46.32,0,0,0,2.6,16.07c.19.54.39,1.08.59,1.62,1.46,4,2.84,7.77,2.84,16.84a76.4,76.4,0,0,1-4.6,25.82C213.29,254.86,199.68,276,178.89,300.07Z" style="fill: rgb(255, 255, 255); opacity: 0.4; transform-origin: 181.705px 223.71px;" class="animable"></path></g><g id="elwshfsw5b3w"><path d="M178.89,300.07c-18.37-.22-30.25-4.82-35.31-13.67-2.86-5-4.13-10.88-4.13-19.08a75.86,75.86,0,0,1,3-21.13c.19-.76.39-1.5.57-2.25a71.85,71.85,0,0,0,2.44-18.11c0-9.77-2.34-16.16-4.2-19.7l7-18.8c17-5.91,29.29-22.7,35.8-33.71a28.1,28.1,0,0,0,11.09,2.24c7.68,0,15.49-2.86,23.29-8.51l3.65,5.66a75.83,75.83,0,0,0-4.16,23.88,46.32,46.32,0,0,0,2.6,16.07c.19.54.39,1.08.59,1.62,1.46,4,2.84,7.77,2.84,16.84a76.4,76.4,0,0,1-4.6,25.82C213.29,254.86,199.68,276,178.89,300.07Z" style="opacity: 0.15; transform-origin: 181.705px 223.71px;" class="animable"></path></g><g id="el51xzhsghrjq"><path d="M147.79,291.49c6.26,5.52,16.66,8.41,31.1,8.58l-9.21-5.25A67.59,67.59,0,0,1,147.79,291.49Z" style="fill: rgb(255, 255, 255); opacity: 0.8; transform-origin: 163.34px 295.78px;" class="animable"></path></g><g id="el71d2cbg0oji"><polygon points="217.28 150.24 222.08 153.01 218.43 147.35 216.34 148.79 217.28 150.24" style="opacity: 0.15; transform-origin: 219.21px 150.18px;" class="animable"></polygon></g><path d="M215.72,190.19a46.32,46.32,0,0,1-2.6-16.07,75.83,75.83,0,0,1,4.16-23.88l-.94-1.45c-7.1,4.69-14.2,7.07-21.2,7.07a28.1,28.1,0,0,1-11.09-2.24c-6.51,11-18.8,27.8-35.8,33.71l-7,18.8c1.86,3.54,4.2,9.93,4.2,19.7a71.85,71.85,0,0,1-2.44,18.11c-.18.75-.38,1.49-.57,2.25a75.86,75.86,0,0,0-3,21.13c0,8.2,1.27,14.08,4.13,19.08a20.61,20.61,0,0,0,6,6.5q9.21,4.2,24.54,4.4c20.78-24.08,34.39-45.21,40.46-62.83a76.35,76.35,0,0,0,4.6-25.82c0-9.07-1.39-12.84-2.85-16.84C216.11,191.27,215.91,190.73,215.72,190.19Z" style="fill: rgb(69, 90, 100); transform-origin: 179.305px 223.045px;" id="elt00jn3a01e" class="animable"></path><path d="M148.25,187.33l-7,18.8c1.86,3.54,4.2,9.93,4.2,19.7a71.85,71.85,0,0,1-2.44,18.11c-.18.75-.38,1.49-.57,2.25a75.86,75.86,0,0,0-3,21.13c0,8.2,1.27,14.08,4.13,19.08a20.61,20.61,0,0,0,6,6.5q9.21,4.2,24.54,4.4V228l10-3V153.62a110,110,0,0,1-10,14.24C167.44,175.89,158.74,183.68,148.25,187.33Z" style="fill: rgb(55, 71, 79); transform-origin: 161.775px 225.46px;" id="el22i2hodsoo1" class="animable"></path></g><path id="freepik--shadow--inject-177" d="M198.12,202.42a3.19,3.19,0,0,0-.38-.55l-.05-.06a4.4,4.4,0,0,0-1-.81l-3.33-1.92a7.23,7.23,0,0,0-1.92-.74,10,10,0,0,0-1.22-.19v-9.86c0-4.95-1.87-8.86-5.13-10.74s-7-1.56-10.83.68c-7.12,4.11-12.69,14.14-12.69,22.83V212.7l-6.64,3.83a4,4,0,0,0-.56.39l-.18.14,0,0a2.43,2.43,0,0,0-.91,1.8v39.93a2.24,2.24,0,0,0,.07.51,2.94,2.94,0,0,0,1.25,1.62l.37.24,1.63.94,1.71,1a7.15,7.15,0,0,0,2.14.77,9,9,0,0,0,6.05-.78l30.23-17.45a2.88,2.88,0,0,0,1.7-2.36V203.37A2.06,2.06,0,0,0,198.12,202.42Zm-30.05-1.36c0-6.36,4.32-14.22,9.43-17.17,1.74-1,3.3-1.26,4.29-.68,1.17.67,1.86,2.57,1.86,5.08v11.64l-8.59,5-7,4Z" style="fill: rgb(38, 50, 56); transform-origin: 175.855px 220.202px;" class="animable"></path><g id="freepik--Padlock--inject-177" class="animable" style="transform-origin: 179.304px 221.95px;"><path d="M201.88,205.13a2.87,2.87,0,0,0-1.7-2.36l-3.33-1.93a9,9,0,0,0-8.19,0l-30.23,17.45a2.89,2.89,0,0,0-1.7,2.37h0v39.93h0a2.86,2.86,0,0,0,1.7,2.37l3.33,1.93a9.09,9.09,0,0,0,8.19,0l30.23-17.46a2.88,2.88,0,0,0,1.7-2.36h0V205.13Z" style="fill: rgb(186, 104, 200); transform-origin: 179.305px 232.86px;" id="elbtmyol9ado" class="animable"></path><g id="elhlch7mgzi9i"><path d="M161.76,225,158.43,223c-2.27-1.3-2.27-3.42,0-4.73l30.23-17.45a9,9,0,0,1,8.19,0l3.33,1.93c2.26,1.3,2.26,3.42,0,4.72L170,225A9.09,9.09,0,0,1,161.76,225Z" style="fill: rgb(255, 255, 255); opacity: 0.4; transform-origin: 179.301px 212.911px;" class="animable"></path></g><g id="el4t4fv91ykzp"><path d="M165.86,225.93v39.93a8.39,8.39,0,0,1-4.1-1L158.42,263a2.85,2.85,0,0,1-1.69-2.38V220.66a2.86,2.86,0,0,0,1.69,2.36l3.34,1.93A8.29,8.29,0,0,0,165.86,225.93Z" style="opacity: 0.1; transform-origin: 161.295px 243.26px;" class="animable"></path></g><path d="M187.86,245.68l-7.22,4.17,1.12-13.06c-.86-.46-1.41-1.58-1.41-3.19,0-2.88,1.74-6.22,3.9-7.46s3.9.07,3.9,3a9.82,9.82,0,0,1-1.41,4.82Z" style="fill: rgb(69, 90, 100); transform-origin: 184.25px 237.762px;" id="elt1q8a9fl23i" class="animable"></path><polygon points="187.86 245.68 181.32 241.91 180.64 249.85 187.86 245.68" style="fill: rgb(55, 71, 79); transform-origin: 184.25px 245.88px;" id="elw1x14j9txn" class="animable"></polygon><path d="M184.25,226.14a8.5,8.5,0,0,0-3.33,4.42l5.82,3.36h0a9.82,9.82,0,0,0,1.41-4.82C188.15,226.21,186.41,224.89,184.25,226.14Z" style="fill: rgb(55, 71, 79); transform-origin: 184.535px 229.794px;" id="elg4vsd8wo60u" class="animable"></path><path d="M193.71,206h0v-16c0-5-1.87-8.86-5.13-10.74s-7-1.55-10.83.68c-7.12,4.11-12.69,14.14-12.69,22.83v16.05h0a1.62,1.62,0,0,0,1,1.34,5.13,5.13,0,0,0,4.61,0,1.62,1.62,0,0,0,1-1.34h0V202.82c0-6.36,4.32-14.22,9.43-17.17,1.74-1,3.31-1.25,4.3-.68,1.16.67,1.86,2.57,1.86,5.08v16h0a1.61,1.61,0,0,0,1,1.32,5.13,5.13,0,0,0,4.61,0,1.65,1.65,0,0,0,1-1.32h0Z" style="fill: rgb(224, 224, 224); transform-origin: 179.465px 199.371px;" id="ellccmbp5ubq" class="animable"></path></g></g></g><g id="freepik--Key--inject-177" class="animable" style="transform-origin: 257.29px 284.037px;"><g id="freepik--key--inject-177" class="animable" style="transform-origin: 257.29px 284.037px;"><polyline points="232.57 276.21 236.97 273.67 238.71 271.55 234.31 274.09 232.57 276.21" style="fill: rgb(186, 104, 200); transform-origin: 235.64px 273.88px;" id="el69nk7bh7fpb" class="animable"></polyline><g id="el90vyhsc39lm"><polyline points="232.57 276.21 236.97 273.67 238.71 271.55 234.31 274.09 232.57 276.21" style="opacity: 0.4; transform-origin: 235.64px 273.88px;" class="animable"></polyline></g><polyline points="244.54 283.12 248.94 280.58 252.62 277.32 248.22 279.86 244.54 283.12" style="fill: rgb(186, 104, 200); transform-origin: 248.58px 280.22px;" id="el8cjql6v08ox" class="animable"></polyline><g id="elxr90viim5ze"><polyline points="244.54 283.12 248.94 280.58 252.62 277.32 248.22 279.86 244.54 283.12" style="opacity: 0.4; transform-origin: 248.58px 280.22px;" class="animable"></polyline></g><path d="M282,291.9a9.34,9.34,0,0,1,1.82,4.79A9.52,9.52,0,0,1,282,291.9Zm10.23.13c-1.48-10.08-6.89-20-13.35-23.78-3.1-1.79-6-1.85-8.26-.51l-4.14,2.39-.24.14a4.32,4.32,0,0,0-.53.34,7.71,7.71,0,0,0-1,.78l-.14.13c-.13.13-.26.28-.38.42s-.31.36-.44.54a10.58,10.58,0,0,0-.81,1.24c-.12.22-.25.45-.36.69l-36.19-20.89-4.4,2.53v2.81l.38.21.35.21v.59l-.73.42v1.63l5.32,11.25,5.26,3,1.74-2.12,4.64,2.78,2.66,4.56,2.94,1.69,3.67-3.26,4.51,2.61,1.52,6.25,7.56,4.37a41.81,41.81,0,0,0,1.43,4.7l.17.49c2.52,6.6,6.52,12.26,11,14.87a12.39,12.39,0,0,0,1.7.81,9.65,9.65,0,0,0,.95.32,8.45,8.45,0,0,0,.84.19,7.31,7.31,0,0,0,2.68,0l.37-.09a2.29,2.29,0,0,0,.51-.15l.39-.15a3,3,0,0,0,.41-.19l.37-.19.19-.11.09-.05,4.15-2.39c3.34-1.94,5.51-6.84,5.51-13.77A35.77,35.77,0,0,0,292.18,292Z" style="fill: rgb(186, 104, 200); transform-origin: 257.28px 284.037px;" id="el7w8o9u63mki" class="animable"></path><path d="M280.66,300.4c-1.73-1-3.14-4-3.14-6.65s1.41-4,3.14-3,3.15,4,3.15,6.66S282.4,301.4,280.66,300.4Zm7.13-5.83c-1.48-10.08-6.9-20.05-13.36-23.78-3-1.72-5.75-1.85-8-.66l-.24.14a4.32,4.32,0,0,0-.53.34,7.71,7.71,0,0,0-1,.78l-.14.13c-.13.13-.26.28-.38.42s-.31.36-.44.54a10.58,10.58,0,0,0-.81,1.24c-.12.22-.25.45-.36.69a17.48,17.48,0,0,0-1.4,4.28L222,256.05v2.81l.38.21.35.21v.59l-.73.42v1.63l5.32,11.25,5.26,3,1.74-2.12,4.64,2.78,2.66,4.56,2.94,1.69,3.67-3.26,4.51,2.61,1.52,6.25,7.56,4.37a41.81,41.81,0,0,0,1.43,4.7l.17.49c2.52,6.6,6.52,12.26,11,14.87a12.39,12.39,0,0,0,1.7.81,9.65,9.65,0,0,0,.95.32,8.45,8.45,0,0,0,.84.19,7.31,7.31,0,0,0,2.68,0l.37-.09a2.29,2.29,0,0,0,.51-.15l.39-.15a3,3,0,0,0,.41-.19l.37-.19.19-.11.09-.05c3.2-2,5.26-6.85,5.26-13.62A37.23,37.23,0,0,0,287.79,294.57Z" style="fill: rgb(186, 104, 200); transform-origin: 255.09px 285.302px;" id="elievn7gzy8cf" class="animable"></path><g id="el8l8c49qnzf"><path d="M283.81,297.37c0,2.68-1.41,4-3.14,3s-3.15-4-3.15-6.65,1.41-4,3.15-3A4.56,4.56,0,0,1,282,291.9a9.43,9.43,0,0,0,1.82,4.79A5.27,5.27,0,0,1,283.81,297.37Z" style="opacity: 0.4; transform-origin: 280.673px 295.547px;" class="animable"></path></g><g id="elrwsrfrvfkj"><path d="M292.59,297.37c0,6.93-2.17,11.83-5.51,13.77l-4.15,2.39c3.2-2,5.26-6.85,5.26-13.62a37.23,37.23,0,0,0-.4-5.34c-1.48-10.08-6.9-20.05-13.36-23.78-3-1.72-5.75-1.85-8-.66l4.14-2.39c2.3-1.34,5.16-1.28,8.26.51C285.29,272,290.7,282,292.18,292A35.77,35.77,0,0,1,292.59,297.37Z" style="fill: rgb(255, 255, 255); opacity: 0.4; transform-origin: 279.51px 290.171px;" class="animable"></path></g><path d="M288.19,299.91c0,6.77-2.06,11.6-5.26,13.62l4.15-2.39c3.34-1.94,5.51-6.84,5.51-13.77,0-.26,0-.52,0-.77l-4.39,2.54C288.18,299.39,288.19,299.65,288.19,299.91Z" style="fill: rgb(186, 104, 200); transform-origin: 287.76px 305.065px;" id="eldrwa6qjj99" class="animable"></path><g id="elxixr4h4c2ha"><path d="M288.19,299.91c0,6.77-2.06,11.6-5.26,13.62l4.15-2.39c3.34-1.94,5.51-6.84,5.51-13.77,0-.26,0-.52,0-.77l-4.39,2.54C288.18,299.39,288.19,299.65,288.19,299.91Z" style="opacity: 0.1; transform-origin: 287.76px 305.065px;" class="animable"></path></g><g id="elajbvxllwtrq"><polygon points="261.34 281.57 261.34 283 221.99 260.29 222.72 259.87 222.72 259.27 261.34 281.57" style="opacity: 0.15; transform-origin: 241.665px 271.135px;" class="animable"></polygon></g><g id="elpmreuaaksya"><polygon points="261.34 282.17 261.34 283 221.99 260.29 222.72 259.87 222.72 259.86 261.34 282.17" style="opacity: 0.15; transform-origin: 241.665px 271.43px;" class="animable"></polygon></g><g id="elq22r9n2uk3s"><path d="M278.46,311.18a8.44,8.44,0,0,1-4.21-1.26c-6.42-3.71-11.64-14.73-11.64-24.57,0-5.74,1.74-10,4.77-11.78,2.12-1.22,4.62-1.07,7.24.44,6.41,3.71,11.63,14.73,11.63,24.57,0,5.74-1.74,10-4.77,11.78A5.91,5.91,0,0,1,278.46,311.18Zm-8-37.69a5.3,5.3,0,0,0-2.66.71c-2.76,1.59-4.4,5.76-4.4,11.15,0,9.61,5,20.34,11.27,23.93,2.38,1.38,4.62,1.53,6.5.45,2.76-1.59,4.4-5.76,4.4-11.15,0-9.61-5-20.35-11.27-23.93A7.74,7.74,0,0,0,270.41,273.49Z" style="opacity: 0.15; transform-origin: 274.43px 291.967px;" class="animable"></path></g><g id="elyfph421fz1r"><path d="M262.58,274.41a17.48,17.48,0,0,0-1.4,4.28L222,256.05l4.4-2.53Z" style="fill: rgb(255, 255, 255); opacity: 0.5; transform-origin: 242.29px 266.105px;" class="animable"></path></g></g></g><g id="freepik--Character--inject-177" class="animable" style="transform-origin: 404.277px 235.604px;"><g id="freepik--character--inject-177" class="animable" style="transform-origin: 404.277px 235.604px;"><path d="M412,385c.15,1.37.34,5.21,7.3,6.17s11.34-1.35,13.2-4.7,1.43-6.08,1.72-9.18,2.86-4.75,3.6-6.35c1.08-2.35-.5-6-.5-6Z" style="fill: rgb(38, 50, 56); transform-origin: 425.099px 378.165px;" id="elpiwml2lz79" class="animable"></path><path d="M361.17,374.14a4.19,4.19,0,0,0,.45,3.36,14.61,14.61,0,0,0,11.16,3,26.83,26.83,0,0,0,11.8-4.63,15.59,15.59,0,0,1,9.11-2.63c3.35-.11,5.8-.85,6.06-1.73.44-1.55.44-2.52-.29-2.48Z" style="fill: rgb(38, 50, 56); transform-origin: 380.527px 374.84px;" id="elmtrdyv8ykyn" class="animable"></path><path d="M435.66,359.58c-.87,6.35-13.18,5.84-12.18.77l-2.19-15.41,13.93.43Z" style="fill: rgb(255, 168, 167); transform-origin: 428.475px 354.594px;" id="elr96le22yxkh" class="animable"></path><path d="M412.46,381.88c.62-1.15,2.41-2.79,3.2-3.82a34.43,34.43,0,0,0,7.24-18.47c0-.37.07-1.09.45-1.32s.75.09,1.15.27l0,0v0a7.61,7.61,0,0,0,2.16.56c2.46.28,5.19-.31,5.8-.23s.63,1.55.59,3.15c.88-.55,1.17-1.65,1.95-2.29.43-.35.62-.36.61-.93,0-.37,0-.71,0-1.08.64-.18,1.17,2.24,1.69,4.09.6,2.15,1.35,4.57.51,6.75a18.35,18.35,0,0,1-2,3.36,13.82,13.82,0,0,0-2.52,6.16c-.1,1,0,2-.16,2.94a8.64,8.64,0,0,1-6.07,7.07c-4.25,1.32-10.62,1.11-14.36-1.85C411.4,385.21,411.84,383,412.46,381.88Z" style="fill: rgb(55, 71, 79); transform-origin: 425.022px 373.288px;" id="elpx26gatkzx" class="animable"></path><path d="M396.62,358.52c-3.38,2.62-7.44,4.16-11.59,2.27l-1-25.93,14,2.51Z" style="fill: rgb(255, 168, 167); transform-origin: 391.03px 348.244px;" id="elzmu3gmczsr" class="animable"></path><path d="M364,369.66c.93-.3,1.84-.63,2.74-1A50.69,50.69,0,0,0,374,365c1-.62,2-1.27,3-2s2-1.52,3-2.32a10.17,10.17,0,0,0,1.41-1.52,15.53,15.53,0,0,0,2.1-3.38,1.22,1.22,0,0,1,.52-.69,1,1,0,0,1,1,.2,5.19,5.19,0,0,0,.77.52l.82.34a9.56,9.56,0,0,0,2.74.67c3.54.31,3.65-.4,3.8.74a8.09,8.09,0,0,1,0,1.28c1.87-.31,3.34-.91,3.42-1.62l.22-2.26c1.86-.17,2,3.16,2.6,6.9.49,3,1.22,5.21.38,7.44-2.81,2.45-7.77,1.86-10.59,2.32-4,.66-5.87,3.62-11.42,5.54-9,3.1-14.61-.47-16.29-2C360.39,373.23,360.17,370.88,364,369.66Z" style="fill: rgb(55, 71, 79); transform-origin: 380.476px 366.67px;" id="el8x4y405plbw" class="animable"></path><path d="M431.73,205.18c.71,11,2,27.11,2.45,39.82.84,23.88.51,51.11.51,51.11a82.42,82.42,0,0,1,2.57,15.3c.57,15.26.47,49.52.47,49.52s-6.33,6.37-15.79,1.37c0,0-8.39-48-10.73-63.08-2.24-14.35-6.61-43-6.61-43l-2,40.72a62.75,62.75,0,0,1,1.49,19.55c-.51,7-4.5,41.51-4.5,41.51-3.64,3.41-14.24,1.55-16.56-1.16,0,0-3.71-51-4.13-58.38-.89-15.93-3.26-75.34-2.07-84.56S431.73,205.18,431.73,205.18Z" style="fill: rgb(38, 50, 56); transform-origin: 407.12px 284.695px;" id="el3ukbihc0vci" class="animable"></path><path d="M404.6,256.18l-2.78-18.38s-7.63-1.44-13.21-5.58c0,0,2.17,4.91,10.61,8.41L402,257.75l.66,39.15Z" id="elrfqpzp1egc" class="animable" style="transform-origin: 396.605px 264.56px;"></path><path d="M420.19,131.43c.51,2.07,4,1.75,5.56,1.36a3.87,3.87,0,0,0,3.06-4.12,4.25,4.25,0,0,0,2.05-1.25A3,3,0,0,0,431,124a4.24,4.24,0,0,0,1.74-4.05,4.68,4.68,0,0,0-1.72-2.81,4.89,4.89,0,0,0-3.06-1.09c-.36,0-.72.72-.2.78a5.36,5.36,0,0,1,2.23,1,4.27,4.27,0,0,1,1.52,1.92,3.16,3.16,0,0,1-1.08,3.44,4.56,4.56,0,0,0-.61-.63,3.55,3.55,0,0,0-2.54-.9,1.82,1.82,0,0,0-1.67,1c-.24.78.57,1.44,1.17,1.78a3.52,3.52,0,0,0,2.89.26,2.18,2.18,0,0,0,.23-.09,3.09,3.09,0,0,1,.14.32c.54,1.43-.33,2.32-1.5,2.72-.71-1.47-2.63-2.54-4.17-1.77A1.29,1.29,0,0,0,424,128a3.44,3.44,0,0,0,2.37.94,8.25,8.25,0,0,0,1.21,0,2.64,2.64,0,0,1-.42,1.83,3.68,3.68,0,0,1-2.91,1.24,4.76,4.76,0,0,1-3.43-1.09C420.53,130.67,420.11,131.12,420.19,131.43Zm9.13-7.68a2.29,2.29,0,0,1-1.93-.32c-.42-.28-.89-.69-.14-.74A2.61,2.61,0,0,1,429.32,123.75Zm-2.09,4.15a4.65,4.65,0,0,1-1.26-.12c-.3-.07-1.61-.74-.94-1,.51-.23,1.41.28,1.77.6A2.55,2.55,0,0,1,427.23,127.9Z" style="fill: rgb(38, 50, 56); transform-origin: 426.481px 124.563px;" id="elgj5xwlgtz1" class="animable"></path><path d="M422.62,92.75a5.85,5.85,0,0,1,.65.13,3,3,0,0,1,1.6-3.37,3.22,3.22,0,0,1,4.15,1.7l-4.53,2.07a6.37,6.37,0,0,1,3.45,2.94c1.24,2.56-.4,8-2.05,14.7a94.35,94.35,0,0,1-3.65,12.44c-.76,2-2.13,2-2.13,2v-6.69l.29-5.55s-3.56-4.87-3.95-8.86c-.51-5.13.57-7.23.57-7.23Z" style="fill: rgb(38, 50, 56); transform-origin: 422.667px 107.319px;" id="elmrrlp06nml" class="animable"></path><path d="M398,87a11.3,11.3,0,1,1-11.32,11.26A11.29,11.29,0,0,1,398,87Z" style="fill: rgb(38, 50, 56); transform-origin: 397.98px 98.3px;" id="elby7zyv2c5fv" class="animable"></path><path d="M420.19,112.24c1.34,1.16,2.43-1.84,3.56-3s4.79-2.77,6.61,1.09-1.68,9.27-4.43,10.54c-4,1.87-5.82-2.18-5.82-2.18v16.75c-4.23,7.62-13.38,5.84-17.71,6.91a9.53,9.53,0,0,1,0-6l0-5.45a20.22,20.22,0,0,1-5.53.29c-3.66-.58-5.62-3.59-6.71-7.55-1.76-6.36-2.13-17.05.32-29.4C394.58,91.08,408.43,91.6,417,97,416.4,108,418.85,111.08,420.19,112.24Z" style="fill: rgb(255, 168, 167); transform-origin: 409.802px 117.321px;" id="el6gbukkshebo" class="animable"></path><path d="M402.41,130.9s8.16-1.61,11-3.12a9.32,9.32,0,0,0,4-3.89,12.81,12.81,0,0,1-2.26,4.6c-2.09,2.66-12.73,4.59-12.73,4.59Z" style="fill: rgb(242, 143, 143); transform-origin: 409.91px 128.485px;" id="elj4l0plfbb0r" class="animable"></path><path d="M384.89,105.63a3.24,3.24,0,0,0,.75,1.75,1.85,1.85,0,0,1,.3.63,31.12,31.12,0,0,0,1,4.72,5.21,5.21,0,0,0,5,3.45,7.69,7.69,0,0,0,1.72-.11.42.42,0,0,0,.13,0,4.87,4.87,0,0,0,1.42-.52l.08,0,.13-.08.14-.11a.45.45,0,0,0,.14-.1.61.61,0,0,0,.16-.12L396,115l.28-.27a6.73,6.73,0,0,0,1.15-1.77c.77-1.63.62-3.94,1.82-4.17a.8.8,0,0,0,.15,0h.16c1.64.06,1.4,2.56,2.28,4.37a6.09,6.09,0,0,0,5.9,3.7h.45l.37,0a6.85,6.85,0,0,0,.85-.1l.27-.06.26-.07.16,0a5.87,5.87,0,0,0,1-.43c.11-.08.22-.14.33-.21a6.44,6.44,0,0,0,.56-.48,5.21,5.21,0,0,0,1.1-1.65,28.13,28.13,0,0,0,1.07-4.64,2,2,0,0,1,.28-.67,3.16,3.16,0,0,0,.83-1.66,1.45,1.45,0,0,0-1-1.5l-.86-.14c-2.79-.39-6.43-.61-8.62-.06-2.76.69-3.73,1.55-5.25,1.5s-2.32-1-4.91-1.89c-2-.72-5.46-.75-8.06-.57-.29,0-.54,0-.81.06C385.33,104.21,384.85,104.88,384.89,105.63Zm17.95,2.06a2.3,2.3,0,0,1,.79-.61,1.09,1.09,0,0,1,.15-.08l.07,0a4.21,4.21,0,0,0,.39-.17c.11,0,.24-.08.36-.13a9.61,9.61,0,0,1,1.18-.35l.47-.1c.39-.07.8-.13,1.2-.17h.29c2.63-.16,4.26.49,4.84,1s.28,3,0,4.22c0,0,0,.07,0,.09a.19.19,0,0,1,0,.1,3.48,3.48,0,0,1-.12.49,1.81,1.81,0,0,1-.09.31h0c-.06.17-.12.34-.19.52a.53.53,0,0,1-.08.17.27.27,0,0,1-.05.11s0,.07,0,.11l-.08.15c0,.06-.06.11-.1.16a.62.62,0,0,1-.11.17,1,1,0,0,1-.11.17,4.12,4.12,0,0,1-3.71,1.67A5.06,5.06,0,0,1,404,114a5.42,5.42,0,0,1-1.23-2.52C402.47,110.05,402.31,108.43,402.84,107.69Zm-15.45-1.58a1.77,1.77,0,0,1,.65-.4.06.06,0,0,1,0,0l.28-.11.17,0,.15,0,.1,0,0,0,.15,0a5.58,5.58,0,0,1,.61-.09l.33,0h.19a.44.44,0,0,0,.16,0,3,3,0,0,1,.42,0h.3a11.12,11.12,0,0,1,1.21.13c1.87.31,3.82,1.22,4.31,2s.35,2.37.08,3.75a7.06,7.06,0,0,1-.25.91.11.11,0,0,0,0,.07.42.42,0,0,1,0,.1s0,0,0,.06a1.17,1.17,0,0,1-.05.11c0,.08-.07.15-.11.22a1.86,1.86,0,0,1-.1.2l0,.06-.08.14-.08.11h0a4.12,4.12,0,0,1-3.94,1.71,4.53,4.53,0,0,1-2-.52c-1.84-1-2.27-3.08-2.48-4C387.13,109.08,386.82,106.62,387.39,106.11Z" style="fill: rgb(38, 50, 56); transform-origin: 400.081px 110.502px;" id="elx1c9crl2oa" class="animable"></path><path d="M414.1,105.3l12,2.69a5.2,5.2,0,0,0-2.75,1.77L414.09,108Z" style="fill: rgb(38, 50, 56); transform-origin: 420.095px 107.53px;" id="elmzxxdlx48ul" class="animable"></path><path d="M387.39,110.34c.21,1,.64,3.07,2.48,4a4.53,4.53,0,0,0,2,.52,4.12,4.12,0,0,0,3.94-1.71h0l.08-.11.08-.14,0-.06a1.86,1.86,0,0,0,.1-.2c0-.07.07-.14.11-.22a1.17,1.17,0,0,0,.05-.11s0,0,0-.06a.42.42,0,0,0,0-.1.11.11,0,0,1,0-.07,7.06,7.06,0,0,0,.25-.91c.27-1.38.42-3-.08-3.75s-2.44-1.7-4.31-2a11.12,11.12,0,0,0-1.21-.13h-.3a3,3,0,0,0-.42,0,.44.44,0,0,1-.16,0h-.19l-.33,0a5.58,5.58,0,0,0-.61.09l-.15,0,0,0-.1,0-.15,0-.17,0-.28.11a.06.06,0,0,0,0,0,1.77,1.77,0,0,0-.65.4C386.82,106.62,387.13,109.08,387.39,110.34Z" style="fill: rgb(55, 71, 79); transform-origin: 391.897px 110.091px;" id="elg76ypry88kt" class="animable"></path><path d="M402.77,111.44A5.42,5.42,0,0,0,404,114a5.06,5.06,0,0,0,3.86,1.56,4.12,4.12,0,0,0,3.71-1.67,1,1,0,0,0,.11-.17.62.62,0,0,0,.11-.17c0-.05.06-.1.1-.16l.08-.15s0-.07,0-.11a.27.27,0,0,0,.05-.11.53.53,0,0,0,.08-.17c.07-.18.13-.35.19-.52h0a1.81,1.81,0,0,0,.09-.31,3.48,3.48,0,0,0,.12-.49.19.19,0,0,0,0-.1s0-.06,0-.09c.27-1.22.6-3.66,0-4.22s-2.21-1.21-4.84-1h-.29c-.4,0-.81.1-1.2.17l-.47.1a9.61,9.61,0,0,0-1.18.35c-.12,0-.25.08-.36.13a4.21,4.21,0,0,1-.39.17l-.07,0a1.09,1.09,0,0,0-.15.08,2.3,2.3,0,0,0-.79.61C402.31,108.43,402.47,110.05,402.77,111.44Z" style="fill: rgb(55, 71, 79); transform-origin: 407.659px 110.829px;" id="el0ykric5w96kk" class="animable"></path><path d="M387.71,85.51c0-.13,0-.27.05-.41a1.29,1.29,0,0,1,.27-.71c.55-.57,1.65.87,2,1.2a14.78,14.78,0,0,0,1.17.92,8.89,8.89,0,0,1,1.1.65,11.58,11.58,0,0,1,0-4.11c.17-.9.42-3,1.54-3.21.66-.14,1.24.42,1.73.88,4.47,4.18,10.31,2.25,15.69,2.42,4.51.14,9.94,2,12,6.36.93,2,1.09,4.11-.75,5.49-1.18.9-2.34.86-3,2.29-.16.35-1.19,4.61-.58,4.57a4.69,4.69,0,0,1-5-3.43c-.11-.47-.36-1.32-.46-1.8a1,1,0,0,0-1.29-.78c-1.37.3-2.26.86-3.55,1.21a25.91,25.91,0,0,1-11.34.67,13.46,13.46,0,0,1-7.12-3.82A10.7,10.7,0,0,1,387.71,85.51Z" style="fill: rgb(38, 50, 56); transform-origin: 405.774px 90.8461px;" id="elvgr1i9oh3lm" class="animable"></path><path d="M405.28,103.09l4,.61a2.09,2.09,0,0,0-1.72-2.33A2,2,0,0,0,405.28,103.09Z" style="fill: rgb(38, 50, 56); transform-origin: 407.289px 102.524px;" id="elzjkxtw77s9f" class="animable"></path><path d="M404.36,121.47l-3.33.87a1.69,1.69,0,0,0,2.06,1.29A1.81,1.81,0,0,0,404.36,121.47Z" style="fill: rgb(242, 143, 143); transform-origin: 402.719px 122.575px;" id="elebfwow0veet" class="animable"></path><path d="M390.3,103.32l4-.44a1.94,1.94,0,0,0-2.15-1.81A2.12,2.12,0,0,0,390.3,103.32Z" style="fill: rgb(38, 50, 56); transform-origin: 392.297px 102.189px;" id="elbicr132ii3n" class="animable"></path><path d="M400,108.82l-.54,9.33-5.2-1.36,5.19-8.08A1.23,1.23,0,0,1,400,108.82Z" style="fill: rgb(242, 143, 143); transform-origin: 397.13px 113.43px;" id="eljifbay8ao9d" class="animable"></path><path d="M422.34,115.3a2.44,2.44,0,1,0,2.44-2.43A2.43,2.43,0,0,0,422.34,115.3Z" style="fill: rgb(38, 50, 56); transform-origin: 424.78px 115.31px;" id="el7cpsqb2i67s" class="animable"></path><path d="M422.08,110.85a5.24,5.24,0,0,1,1.08-2,2.43,2.43,0,0,1,1.93-.66s.07.08,0,.1c-.27.16-.46.25-.73.44a4.41,4.41,0,0,0-.74.63,2.84,2.84,0,0,0-.47.76,3.43,3.43,0,0,0-.28,1,3.11,3.11,0,0,0,.23,1.6,2.86,2.86,0,0,0,.46.77,2.75,2.75,0,0,1,.54.59c.15.31-.28.84-.61.66a3.2,3.2,0,0,1-1.33-1.69A3.12,3.12,0,0,1,422.08,110.85Z" style="fill: rgb(38, 50, 56); transform-origin: 423.519px 111.477px;" id="elr760djcuxvn" class="animable"></path><path d="M387.42,144.07c-3.38,2.22-8.05,5.1-9.19,8.23s-4.43,21.28-4.79,27.13a30,30,0,0,0,9.5,2.68Z" style="fill: rgb(69, 90, 100); transform-origin: 380.43px 163.09px;" id="elh7tdbbemcfo" class="animable"></path><path d="M427.35,135.42c8.56,4.7,17,11.72,18.82,14.42,0,0-5,16.67-9.41,24.58s-6.77,31.3-6.77,31.3-30.16,10-39.61,10.79-10.65-3.23-10.65-3.23-.2-26.15,2-43.6,1.72-22.64,5.72-25.61c2.59-1.91,13.75-6.75,13.75-6.75v5C407.3,142.44,427.35,135.42,427.35,135.42Z" style="fill: rgb(55, 71, 79); transform-origin: 412.948px 176.016px;" id="elefrxjlhjsq8" class="animable"></path><path d="M398.85,145a6.64,6.64,0,0,1-.64-3.64l2.52-1.83,0,3.17Z" style="fill: rgb(186, 104, 200); transform-origin: 399.451px 142.265px;" id="ellpp9522m93n" class="animable"></path><g id="elnaw7b0dj91"><path d="M398.85,145a6.64,6.64,0,0,1-.64-3.64l2.52-1.83,0,3.17Z" style="opacity: 0.25; transform-origin: 399.451px 142.265px;" class="animable"></path></g><polygon points="403.75 143.07 410.27 139.35 415.17 143.23 405.27 147.34 403.75 143.07" style="fill: rgb(186, 104, 200); transform-origin: 409.46px 143.345px;" id="elyx8dhl4tso" class="animable"></polygon><g id="ely40oyu4nxx"><polygon points="403.75 143.07 410.27 139.35 415.17 143.23 405.27 147.34 403.75 143.07" style="opacity: 0.25; transform-origin: 409.46px 143.345px;" class="animable"></polygon></g><path d="M420.11,128.34v1.32c-.25,1.25-2.71,4.15-8.92,6.93s-8.79,5.75-8.79,5.75a16.09,16.09,0,0,1,4.92.91c2.83,1,7.53,4.6,8.87,4.56s3.19-3.74,6.7-7.43c3-3.1,4.46-5,4.46-5S422.53,128.37,420.11,128.34Z" style="fill: rgb(69, 90, 100); transform-origin: 414.875px 138.075px;" id="el4ympxxogakx" class="animable"></path><path d="M402.4,142.34c-2.25.25-4.36,1.81-4.91,1s1.36-8.34,4.89-10.63Z" style="fill: rgb(69, 90, 100); transform-origin: 399.898px 138.141px;" id="elk2df6qwhy3p" class="animable"></path><path d="M380.6,181.8s-.27,4.67-.34,6.27,2.6,29,2.6,29l-9.42,4s-1.14-10.56-1.51-16.44a95.68,95.68,0,0,1,.81-18.13c.74-5,1-6.92,1-6.92A35.1,35.1,0,0,0,380.6,181.8Z" style="fill: rgb(242, 143, 143); transform-origin: 377.334px 200.325px;" id="eloc498wzd6gm" class="animable"></path><path d="M374.2,234.46s0,.42,0,2a35.7,35.7,0,0,0,1.58,7.78c.59,1.48,2,4.73,2.74,5.11a3.58,3.58,0,0,0,2.3.41c1.49-.14,3.05.63,4.46-.05A8.66,8.66,0,0,1,387,249c.87-.21,1.87.05,2.65-.41.5-.29.81-.83,1.3-1.13.72-.44,1.67-.28,2.44-.63a2.53,2.53,0,0,0,1.27-1.52c.44-1.32,0-2.81-.26-4.13a3.63,3.63,0,0,0,.67-2.23,19.24,19.24,0,0,0-.59-5.07c-.33-1-7.17-4.89-7.17-4.89l-1.35-.89a11.51,11.51,0,0,0-8.4,1.35C373.55,232,374.2,234.46,374.2,234.46Z" style="fill: rgb(255, 168, 167); transform-origin: 384.617px 238.91px;" id="el50nza95i8pn" class="animable"></path><path d="M376.05,234.27c-1.81,3-.75,8.41-.74,8.47a33.65,33.65,0,0,1-1.11-6.26c0-1.6,0-2,0-2s-.65-2.5,3.31-5a11.51,11.51,0,0,1,8.4-1.35S377.86,231.24,376.05,234.27Z" style="fill: rgb(242, 143, 143); transform-origin: 380.035px 235.297px;" id="el7r3ux9ai0vg" class="animable"></path><path d="M394.35,241.15a17,17,0,0,0-2.91-5.37c-.76-.7-1.4-1.59-.64-1.29s1.82.47,2.24-.06.51.39,0,1.11-.08,1.27.47,2.45A12.06,12.06,0,0,1,394.35,241.15Z" style="fill: rgb(242, 143, 143); transform-origin: 392.404px 237.711px;" id="elte9n1yhgxgn" class="animable"></path><path d="M443.56,150.17c2.85,1,3.23,8.8,2.61,15.8s-6.08,23.55-8.57,29.31c-2.79,6.47-4.48,10.2-6.34,12.23s-5.75,3.7-10.73,6.28c-4.5,2.33-7.58,3.51-15.26,5.89-8.66,2.69-12,2.85-13.84,4.14s-2.36,4.09-4.17,5.14l-1.35-.89a29.23,29.23,0,0,0-8.61,3.6,11.79,11.79,0,0,0-3.1,2.79v2s-2.19.92-4.05-3-2.71-9.8-.57-12.37S378.5,215,384,213.28s8.23-3.52,14.65-7.4c6.84-4.13,11.59-6.88,15-8.74,1.29-.75,2.16-1.66,2.74-4,.46-1.88,1.83-7.44,2.67-11.62C420.4,174.53,423.41,153.39,443.56,150.17Z" style="fill: rgb(255, 168, 167); transform-origin: 407.372px 193.362px;" id="elf6ehswof6q" class="animable"></path><path d="M446.17,149.84s1.33.23,1.51,5.77a84.67,84.67,0,0,1-.75,15.69c-.73,4.25-5,16.8-5,16.8s-12.27,4-24.83-.77c0,0,2.95-18.1,4.06-22.9S437.82,144.82,446.17,149.84Z" style="fill: rgb(69, 90, 100); transform-origin: 432.433px 169.243px;" id="eliq6hbg20dt8" class="animable"></path><path d="M402.75,150.2c-.7,4.5-1.66,15.19-1.66,30.28,0,3.7-5.4,11.21-6.67,11.05s-3.6-7.22-3.93-11.32c.51-9.92,6.51-25.31,9.13-30.57Z" style="fill: rgb(186, 104, 200); transform-origin: 396.62px 170.586px;" id="elb73q5jiflx" class="animable"></path><g id="elgvhkxilikof"><path d="M399.42,150.07a4.28,4.28,0,0,1,.2-.43l3.13.56-.19,1.32A5.39,5.39,0,0,1,399.42,150.07Z" style="opacity: 0.15; transform-origin: 401.085px 150.58px;" class="animable"></path></g><path d="M403.75,143.07a13.57,13.57,0,0,0-3-.36,7.07,7.07,0,0,0-1.92,2.3,10.72,10.72,0,0,0,.77,4.63,3.77,3.77,0,0,0,3.13.56,6.62,6.62,0,0,0,2.52-2.86A6,6,0,0,0,403.75,143.07Z" style="fill: rgb(186, 104, 200); transform-origin: 402.035px 146.518px;" id="elv6oo8nncq6" class="animable"></path></g></g><defs>     <filter id="active" height="200%">         <feMorphology in="SourceAlpha" result="DILATED" operator="dilate" radius="2"></feMorphology>                <feFlood flood-color="#32DFEC" flood-opacity="1" result="PINK"></feFlood>        <feComposite in="PINK" in2="DILATED" operator="in" result="OUTLINE"></feComposite>        <feMerge>            <feMergeNode in="OUTLINE"></feMergeNode>            <feMergeNode in="SourceGraphic"></feMergeNode>        </feMerge>    </filter>    <filter id="hover" height="200%">        <feMorphology in="SourceAlpha" result="DILATED" operator="dilate" radius="2"></feMorphology>                <feFlood flood-color="#ff0000" flood-opacity="0.5" result="PINK"></feFlood>        <feComposite in="PINK" in2="DILATED" operator="in" result="OUTLINE"></feComposite>        <feMerge>            <feMergeNode in="OUTLINE"></feMergeNode>            <feMergeNode in="SourceGraphic"></feMergeNode>        </feMerge>            <feColorMatrix type="matrix" values="0   0   0   0   0                0   1   0   0   0                0   0   0   0   0                0   0   0   1   0 "></feColorMatrix>    </filter></defs></svg>